Run: headless pygame with SDL's dummy video driver; simulated clock (each Clock.tick advances the game by its frame time, no real sleeping); random seed 0; keys injected as events and as key.get_pressed() state; mouse plan: one left click at the window centre at the start of phase 2, then a move to the lower-right quarter at the start of phase 3.
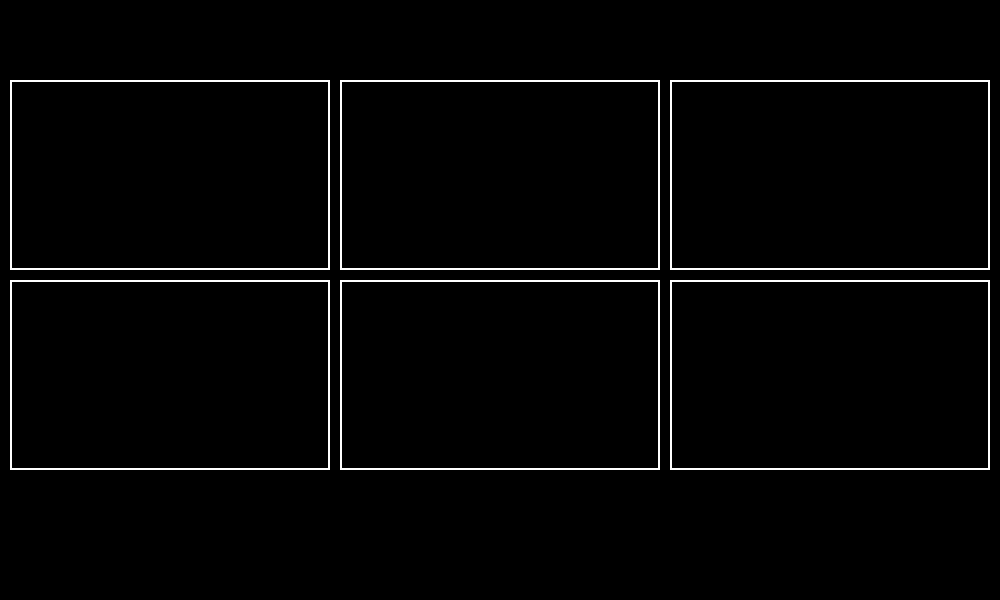
Frame 1 of 4 · flips 1–60 · no input
Frame 2 of 4 · flips 61–180 · clicked the window centre · tapped SPACE, RETURN · held RIGHT (→), D · screen unchanged from frame 1, image omitted
Frame 3 of 4 · flips 181–300 · moved the mouse to the lower-right quarter · held DOWN (↓), S · screen unchanged from frame 2, image omitted
Frame 4 of 4 · flips 301–420 · held LEFT (←), A, UP (↑), W · screen unchanged from frame 3, image omitted

The pygame program that drew these frames:

import pygame
import random

#game window
winx = 0
winy = 0
pygame.init()
WIDTH = 1000
HEIGHT = 600
WIN = pygame.display.set_mode((WIDTH, HEIGHT))
pygame.display.set_caption('Placeholder name')
#(1000 - 40) / 3 = 320

#color defs
BLACK = (0, 0, 0)
WHITE = (255, 255, 255)
RED = (255, 0, 0)
GREEN = (0, 255, 0)
BLUE = (0, 0, 255)
YELLOW = (255, 255, 0)
PINK = (255, 0, 255)
PURPLE = (127, 0 ,255)
GREY = (160, 160, 160)

screens = []
class screen():
   def __init__(self, pos: tuple, wid: int, height: int) -> None:
       self.x1 = pos[0]
       self.y1 = pos[1]
       self.x2 = pos[0] + wid
       self.y2 = pos[1] + height
       self.wid = wid
       self.height = height
       for screen in screens:
          pass
       screens.append(self)
   
   def draw_screen(self):
      """mx, my = pygame.mouse.get_pos()
      if mx > self.x1 and mx < self.x2 and my > self.y1 and my < self.y2:
         screenColor = WHITE
      else:
         screenColor = GREY"""
      pygame.draw.rect(WIN, WHITE, pygame.Rect(self.x1, self.y1, self.wid, self.height), 2)

def screen_scroll():
   pass

#aspect ratio of screens should roughly be 16:9
s1 = screen((10, 80), 320, 190)
s2 = screen((10, 280), 320, 190)
s3 = screen((340, 80), 320, 190)
s4 = screen((340, 280), 320, 190) #390, 270
s5 = screen((670, 80), 320, 190)
s6 = screen((670, 280), 320, 190)

#main func
def main():
   global winx, winy

   #main game loop
   run = True
   while run:

      WIN.fill(BLACK)

      #get 'events'
      for event in pygame.event.get():

         if event.type == pygame.QUIT:
            run = False
         
         """if event.type == pygame.KEYDOWN:
            if event.key == pygame.K_RIGHT:
               winx += 25
            elif event.key == pygame.K_LEFT:
               winx -= 25
            elif event.key == pygame.K_UP:
               winy -= 25
            elif event.key == pygame.K_DOWN:
               winy += 25"""
      
      #rectangle = surface, color, (x1, y1, x2, y2)
      s1.draw_screen()
      s2.draw_screen()
      s3.draw_screen()
      s4.draw_screen()
      s5.draw_screen()
      s6.draw_screen()

      pygame.display.flip()

if __name__ == '__main__':
   main()
